Dataset: images_organized (GitHub, Alexr626/Warehouse-shelf-classifier). Classes: empty shelf, filled shelf.

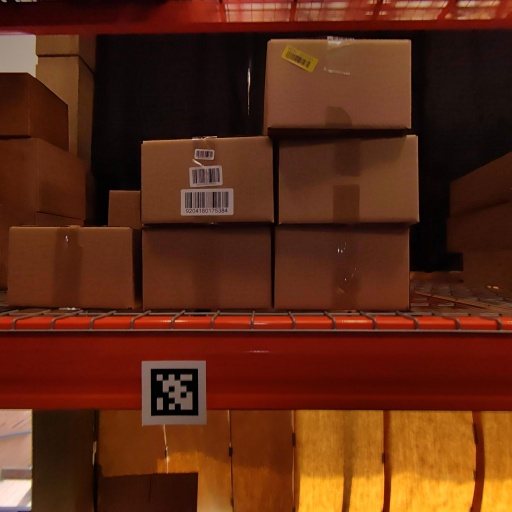
Label: filled shelf

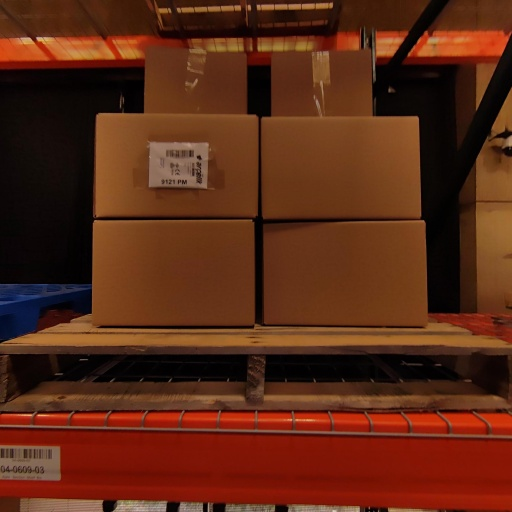
Label: filled shelf

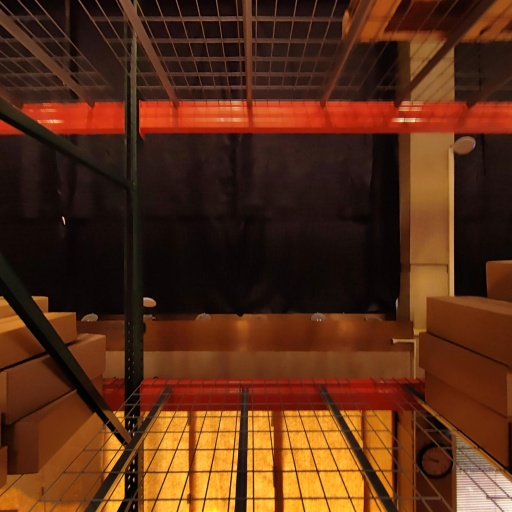
Label: empty shelf

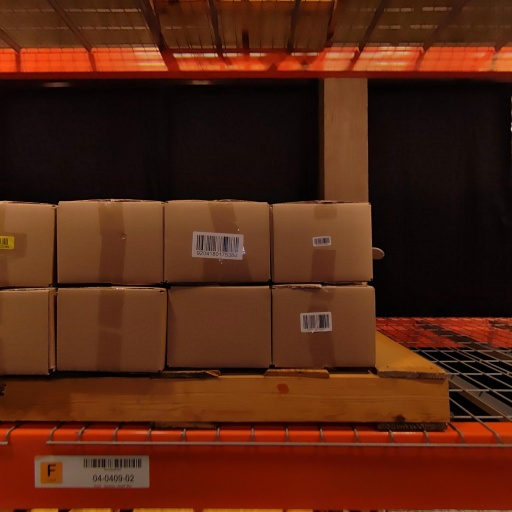
Label: filled shelf

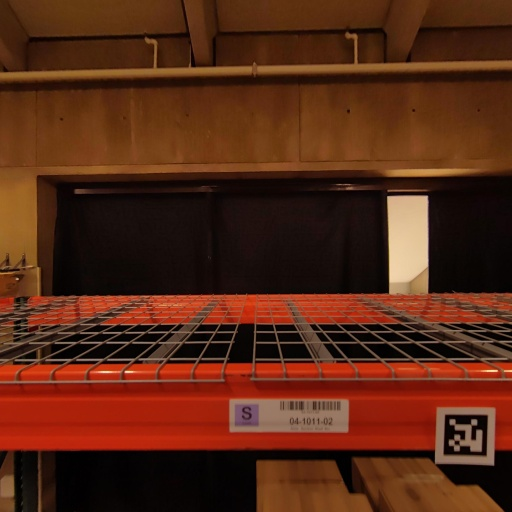
Label: empty shelf

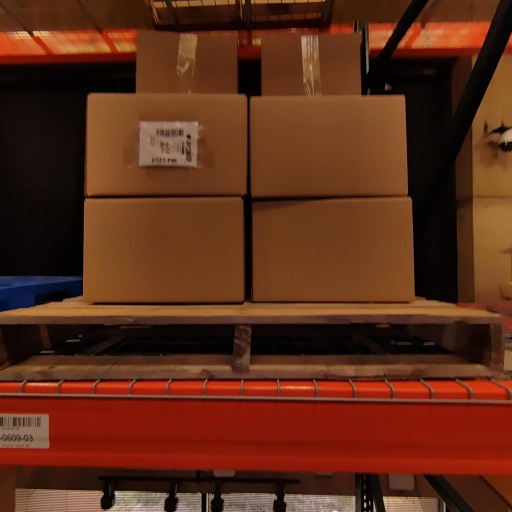
Label: filled shelf
